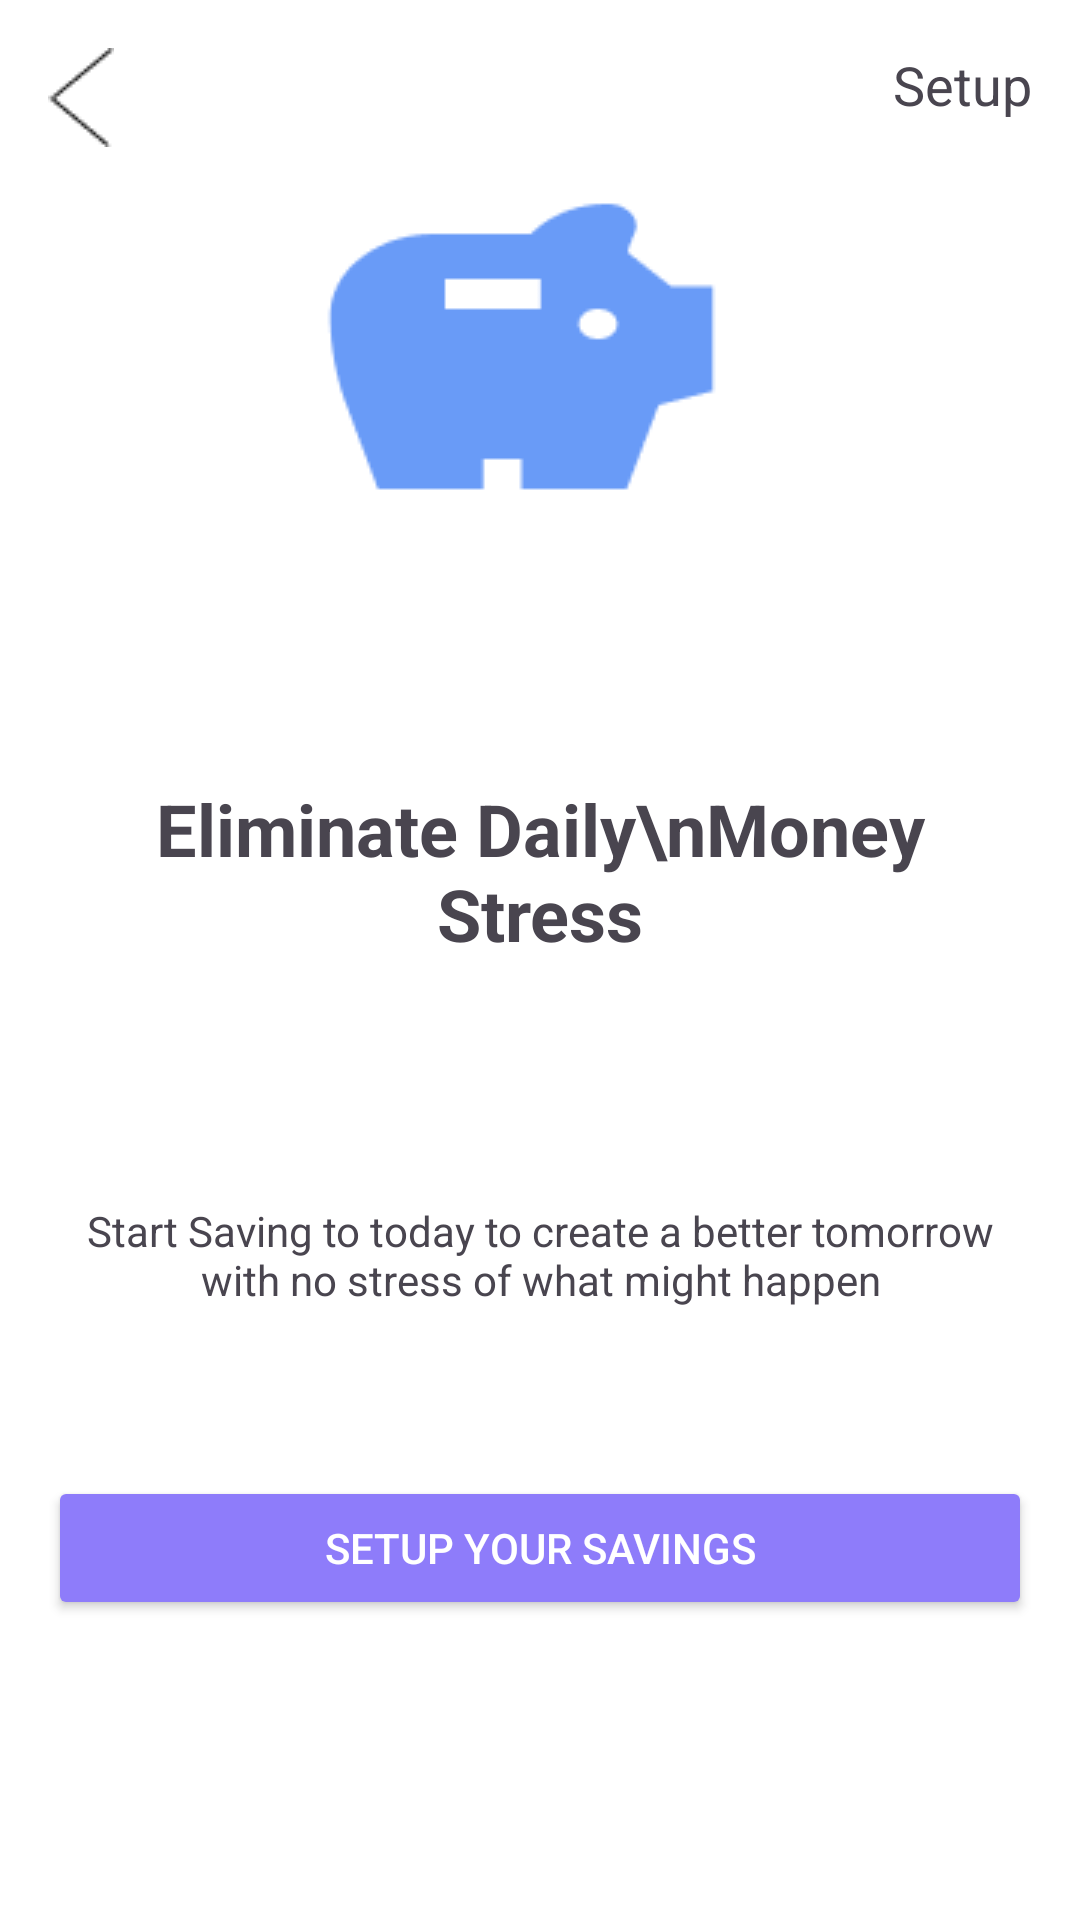

The Android layout XML behind this screen, and the referenced resources:
<!-- AndroidManifest.xml: application theme Theme.SuubiFrontend -->
<!-- res/layout/activity_savingpage_avtivity.xml -->
<?xml version="1.0" encoding="utf-8"?>
<androidx.constraintlayout.widget.ConstraintLayout xmlns:android="http://schemas.android.com/apk/res/android"
    xmlns:app="http://schemas.android.com/apk/res-auto"
    xmlns:tools="http://schemas.android.com/tools"
    android:layout_width="match_parent"
    android:layout_height="match_parent"
    android:background="@android:color/white"
    android:padding="16dp">

    <ImageView
        android:id="@+id/backArrow"
        android:layout_width="wrap_content"
        android:layout_height="wrap_content"
        android:src="@drawable/back_arrow"
        app:layout_constraintStart_toStartOf="parent"
        app:layout_constraintTop_toTopOf="parent" />

    <TextView
        android:id="@+id/setupTextView"
        android:layout_width="wrap_content"
        android:layout_height="wrap_content"
        android:text="Setup"
        android:textSize="18sp"
        app:layout_constraintEnd_toEndOf="parent"
        app:layout_constraintTop_toTopOf="parent" />

    <ImageView
        android:id="@+id/idHome"
        android:layout_width="wrap_content"
        android:layout_height="wrap_content"
        android:layout_marginTop="42dp"
        app:layout_constraintBottom_toTopOf="@+id/eliminateStressTextView"
        app:layout_constraintEnd_toEndOf="parent"
        app:layout_constraintHorizontal_bias="0.464"
        app:layout_constraintStart_toStartOf="parent"
        app:layout_constraintTop_toTopOf="parent"
        app:layout_constraintVertical_chainStyle="packed"
        app:srcCompat="@drawable/symbolsavings" />

    <TextView
        android:id="@+id/eliminateStressTextView"
        android:layout_width="wrap_content"
        android:layout_height="wrap_content"
        android:layout_marginTop="82dp"
        android:text="Eliminate Daily\nMoney Stress"
        android:textAlignment="center"
        android:textSize="24sp"
        android:textStyle="bold"
        app:layout_constraintBottom_toTopOf="@+id/descriptionTextView"
        app:layout_constraintEnd_toEndOf="parent"
        app:layout_constraintHorizontal_bias="0.444"
        app:layout_constraintStart_toStartOf="parent"
        app:layout_constraintTop_toBottomOf="@+id/idHome" />

    <TextView
        android:id="@+id/descriptionTextView"
        android:layout_width="0dp"
        android:layout_height="wrap_content"
        android:layout_marginTop="80dp"
        android:text="Start Saving to today to create a better tomorrow with no stress of what might happen"
        android:textAlignment="center"
        app:layout_constraintEnd_toEndOf="parent"
        app:layout_constraintHorizontal_bias="1.0"
        app:layout_constraintStart_toStartOf="parent"
        app:layout_constraintTop_toBottomOf="@id/eliminateStressTextView" />

    <Button
        android:id="@+id/setupSavingsButton"
        android:layout_width="0dp"
        android:layout_height="wrap_content"
        android:layout_marginTop="56dp"
        android:backgroundTint="#8E7CFA"
        android:text="Setup Your Savings"
        android:textColor="@android:color/white"
        app:layout_constraintEnd_toEndOf="parent"
        app:layout_constraintHorizontal_bias="1.0"
        app:layout_constraintStart_toStartOf="parent"
        app:layout_constraintTop_toBottomOf="@+id/descriptionTextView" />

</androidx.constraintlayout.widget.ConstraintLayout>
<!-- resources referenced by this layout -->
<resources>
  <!-- drawable back_arrow: png bitmap (drawable, 328 bytes) -->
  <!-- drawable symbolsavings: png bitmap (drawable, 1894 bytes) -->
  <style name="Theme.SuubiFrontend" parent="Base.Theme.SuubiFrontend" />
  <style name="Base.Theme.SuubiFrontend" parent="Theme.Material3.DayNight.NoActionBar">
          
          
      </style>
</resources>
